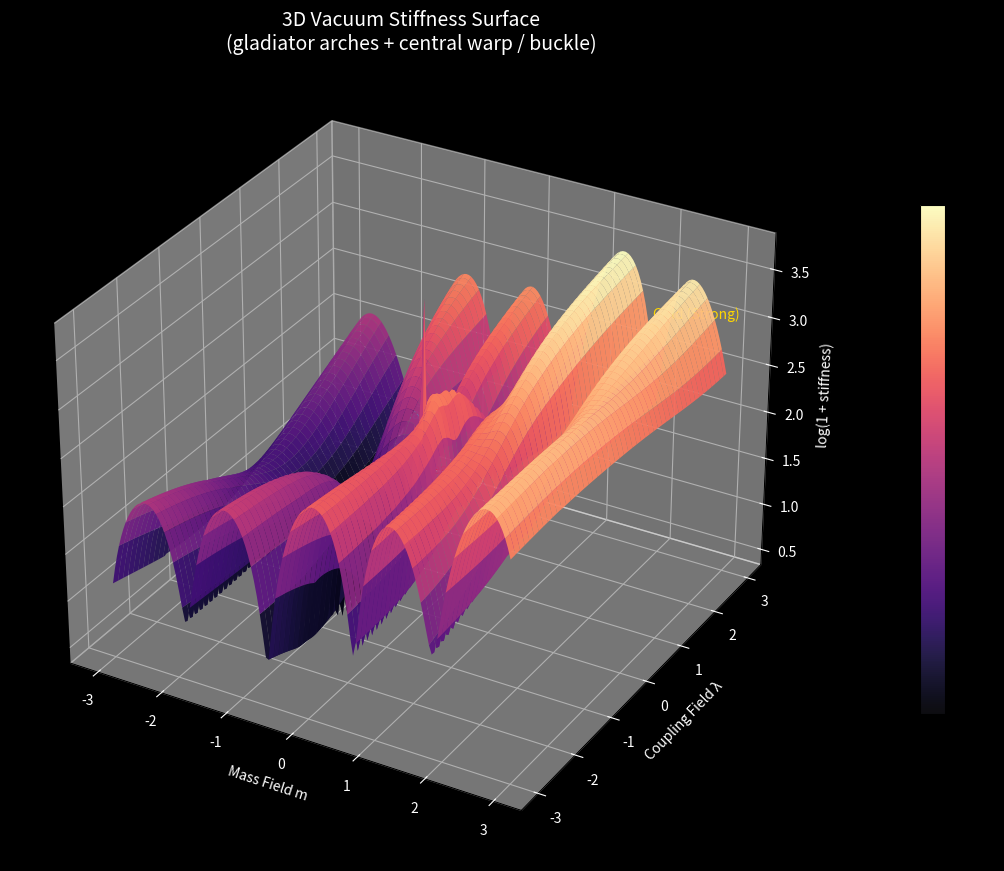
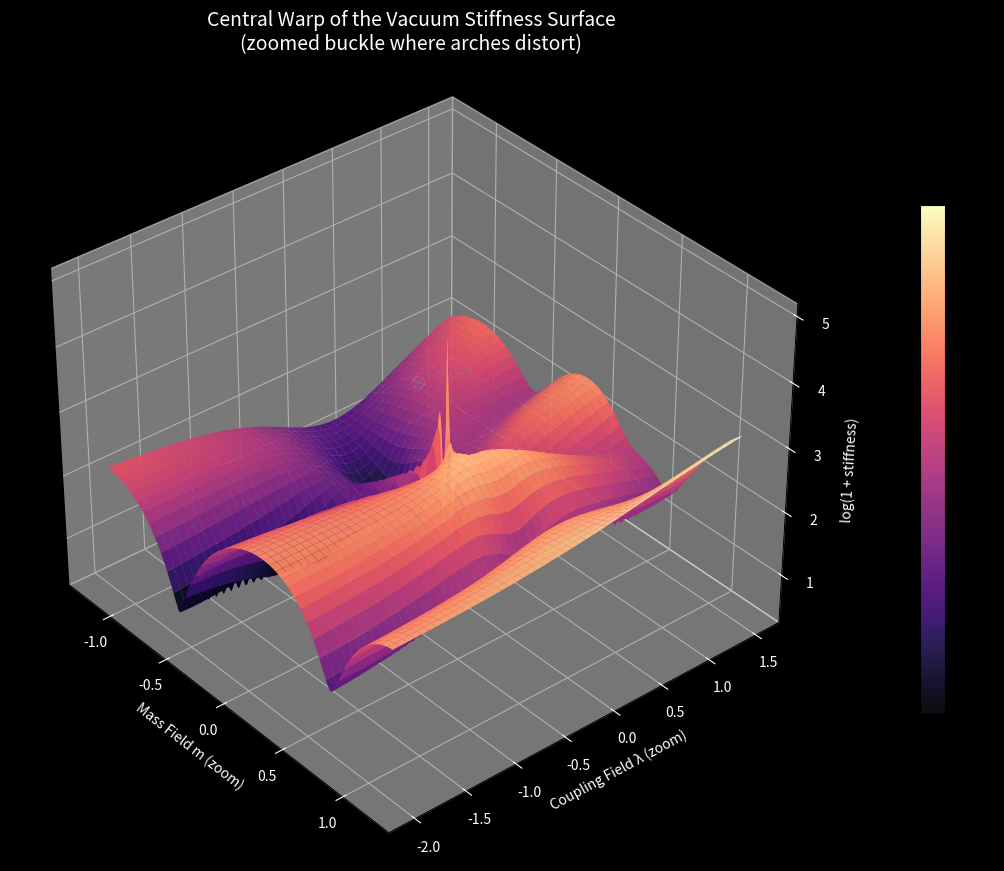

These figures' Python source, in order:
import numpy as np
import matplotlib.pyplot as plt
from mpl_toolkits.mplot3d import Axes3D  # at top of file, near other imports

# --------------------------------------------------
# PIROUETTE FRAMEWORK: GEODESIC FLOW MAP
# --------------------------------------------------
# This script visualizes the "Grain of the Vacuum."
# It computes the Mass Tensor G = J^T J, extracts the
# Principal Eigenvectors, and performs a Streamline
# plot to show the natural "Highways" of spacetime.
# --------------------------------------------------

RES = 600
TWIST = 3.8
M_MIN, M_MAX = -3.0, 3.0
L_MIN, L_MAX = -3.0, 3.0
EPS = 1e-3

def get_force_vectorized(m, lam):
    # --- The Unified Field Laws ---
    F_teal_m = -(m + 0.866) 
    F_teal_lam = -(lam - 0.5)

    F_red_m = -(m - 0.0)
    p_violation = TWIST * np.sin(m * 2.5) 
    F_red_lam = -(lam + 1.0) + p_violation

    sum_m = (F_teal_m + F_red_m)
    sum_lam = (F_teal_lam + F_red_lam)
    magnitude = np.sqrt(sum_m**2 + sum_lam**2)
    scaling_factor = np.sqrt(magnitude) # F^1.5 scaling
    
    F_gold_m = sum_m * scaling_factor
    F_gold_lam = sum_lam * scaling_factor
    
    # Weights
    angle = np.degrees(np.arctan2(lam, m)) % 360
    
    # Gaussian Mixing
    diff_g = np.abs(angle - 30); diff_g = np.minimum(diff_g, 360-diff_g)
    w_gold = np.exp(-(diff_g/80)**2)
    
    diff_t = np.abs(angle - 150); diff_t = np.minimum(diff_t, 360-diff_t)
    w_teal = np.exp(-(diff_t/80)**2)
    
    diff_r = np.abs(angle - 270); diff_r = np.minimum(diff_r, 360-diff_r)
    w_red = np.exp(-(diff_r/80)**2)
    
    tot = w_gold + w_teal + w_red + 1e-6
    nw_red = w_red / tot
    nw_teal = w_teal / tot
    nw_gold = w_gold / tot
    
    Fm = (nw_teal * F_teal_m + nw_red * F_red_m + nw_gold * F_gold_m)
    Flam = (nw_teal * F_teal_lam + nw_red * F_red_lam + nw_gold * F_gold_lam)
    
    return Fm, Flam

def compute_tensor_flow():
    print(f"Mapping the Grain of Spacetime ({RES}x{RES})...")
    
    m_range = np.linspace(M_MIN, M_MAX, RES)
    l_range = np.linspace(L_MIN, L_MAX, RES)
    M, L = np.meshgrid(m_range, l_range)
    
    # 1. Jacobian Calculation (The changing vacuum)
    Fm, Flam = get_force_vectorized(M, L)
    Fm_m, Flam_m = get_force_vectorized(M + EPS, L)
    Fm_l, Flam_l = get_force_vectorized(M, L + EPS)
    
    dFx_dm = (Fm_m - Fm)/EPS
    dFx_dl = (Fm_l - Fm)/EPS
    dFy_dm = (Flam_m - Flam)/EPS
    dFy_dl = (Flam_l - Flam)/EPS
    
    # 2. Metric Tensor Components G = J^T J
    g11 = dFx_dm**2 + dFy_dm**2
    g12 = dFx_dm*dFx_dl + dFy_dm*dFy_dl
    g22 = dFx_dl**2 + dFy_dl**2
    
    # 3. Eigen-Decomposition
    # We want the direction of MAX stiffness (The "Wall")
    # and MIN stiffness (The "Valley/Flow")
    
    # Trace and Det
    T = g11 + g22
    D = g11*g22 - g12**2
    
    # Eigenvalues
    L1 = T/2 + np.sqrt(np.maximum(T**2/4 - D, 0)) # Max Stiffness
    L2 = T/2 - np.sqrt(np.maximum(T**2/4 - D, 0)) # Min Stiffness
    
    # Eigenvectors (for L2 - The Valley/Flow direction)
    # The flow of time/matter usually follows the path of least resistance (lowest stiffness)
    
    # v = [g12, L2 - g11] (Standard formula for eigenvector of 2x2)
    # If g12 is zero, handle separately, but noise handles it usually.
    
    vx = g12
    vy = L2 - g11
    
    # Normalize
    mag = np.sqrt(vx**2 + vy**2) + 1e-9
    vx /= mag
    vy /= mag
    
    return M, L, vx, vy, np.sqrt(L1) # Return L1 (Mass) for coloring

def run_geodesic_3d():
    """
    Render the vacuum stiffness landscape (Mass) as a 3D surface so we can see
    where the gladiator arches are warped / buckled.

    Uses the same compute_tensor_flow() as the 2D geodesic map.
    """
    # Compute the full tensor field
    M, L, VX, VY, Mass = compute_tensor_flow()

    # Subsample for a lighter plot
    step = 4  # 600x600 -> 150x150
    Ms = M[::step, ::step]
    Ls = L[::step, ::step]
    Zs = np.log1p(Mass[::step, ::step])  # log scale, like the 2D map

    # -------------------------
    # 1) Wide 3D view
    # -------------------------
    fig = plt.figure(figsize=(11, 9), facecolor="black")
    ax = fig.add_subplot(111, projection="3d")
    ax.set_facecolor("black")

    surf = ax.plot_surface(
        Ms, Ls, Zs,
        cmap="magma",
        linewidth=0,
        antialiased=True,
        alpha=0.95,
    )

    # Add particles at their local heights
    particles = [
        {"label": "Teal (EM)",   "pos": (-0.90, 0.81), "color": "cyan"},
        {"label": "Red (Weak)",  "pos": (-0.21, -0.60), "color": "red"},
        {"label": "Gold (Strong)", "pos": (2.46, 1.74), "color": "gold"},
    ]

    for p in particles:
        mx, lam = p["pos"]
        # Find nearest grid point indices
        i = np.argmin(np.abs(M[0, :] - mx))
        j = np.argmin(np.abs(L[:, 0] - lam))
        z = np.log1p(Mass[j, i])
        ax.scatter(mx, lam, z, color=p["color"], s=80, edgecolor="white")
        ax.text(mx, lam, z + 0.1, p["label"], color=p["color"], fontsize=10)

    ax.set_xlabel("Mass Field m", color="white")
    ax.set_ylabel("Coupling Field λ", color="white")
    ax.set_zlabel("log(1 + stiffness)", color="white")
    ax.set_title(
        "3D Vacuum Stiffness Surface\n"
        "(gladiator arches + central warp / buckle)",
        color="white", fontsize=14,
    )

    # Ticks/colors
    ax.tick_params(colors="white")
    for spine in ax.spines.values():
        spine.set_edgecolor("white")

    fig.colorbar(surf, shrink=0.6, pad=0.1, label="log(1 + stiffness)")

    # Nice viewing angle to see the arches
    ax.view_init(elev=30, azim=-60)

    plt.tight_layout()
    plt.savefig("vacuum_stiffness_surface_3d.png", dpi=220)
    plt.show()

    # -------------------------
    # 2) Zoomed view of the buckle
    # -------------------------
    # Choose a window around the warped region
    m_min_zoom, m_max_zoom = -1.2, 1.2
    l_min_zoom, l_max_zoom = -2.0, 1.5

    mask_m = (M[0, :] >= m_min_zoom) & (M[0, :] <= m_max_zoom)
    mask_l = (L[:, 0] >= l_min_zoom) & (L[:, 0] <= l_max_zoom)

    Mz = M[np.ix_(mask_l, mask_m)]
    Lz = L[np.ix_(mask_l, mask_m)]
    Zz = np.log1p(Mass[np.ix_(mask_l, mask_m)])

    fig2 = plt.figure(figsize=(11, 9), facecolor="black")
    ax2 = fig2.add_subplot(111, projection="3d")
    ax2.set_facecolor("black")

    surf2 = ax2.plot_surface(
        Mz, Lz, Zz,
        cmap="magma",
        linewidth=0,
        antialiased=True,
        alpha=0.95,
    )

    # Overlay the same particles if they lie in the zoom window
    for p in particles:
        mx, lam = p["pos"]
        if (m_min_zoom <= mx <= m_max_zoom) and (l_min_zoom <= lam <= l_max_zoom):
            i = np.argmin(np.abs(M[0, :] - mx))
            j = np.argmin(np.abs(L[:, 0] - lam))
            z = np.log1p(Mass[j, i])
            ax2.scatter(mx, lam, z, color=p["color"], s=80, edgecolor="white")
            ax2.text(mx, lam, z + 0.05, p["label"], color=p["color"], fontsize=10)

    ax2.set_xlabel("Mass Field m (zoom)", color="white")
    ax2.set_ylabel("Coupling Field λ (zoom)", color="white")
    ax2.set_zlabel("log(1 + stiffness)", color="white")
    ax2.set_title(
        "Central Warp of the Vacuum Stiffness Surface\n"
        "(zoomed buckle where arches distort)",
        color="white", fontsize=14,
    )

    ax2.tick_params(colors="white")
    fig2.colorbar(surf2, shrink=0.6, pad=0.1, label="log(1 + stiffness)")

    # Adjust angle to really show the buckle
    ax2.view_init(elev=35, azim=-40)

    plt.tight_layout()
    plt.savefig("vacuum_stiffness_surface_3d_zoom.png", dpi=220)
    plt.show()


if __name__ == "__main__":
    run_geodesic_3d()
